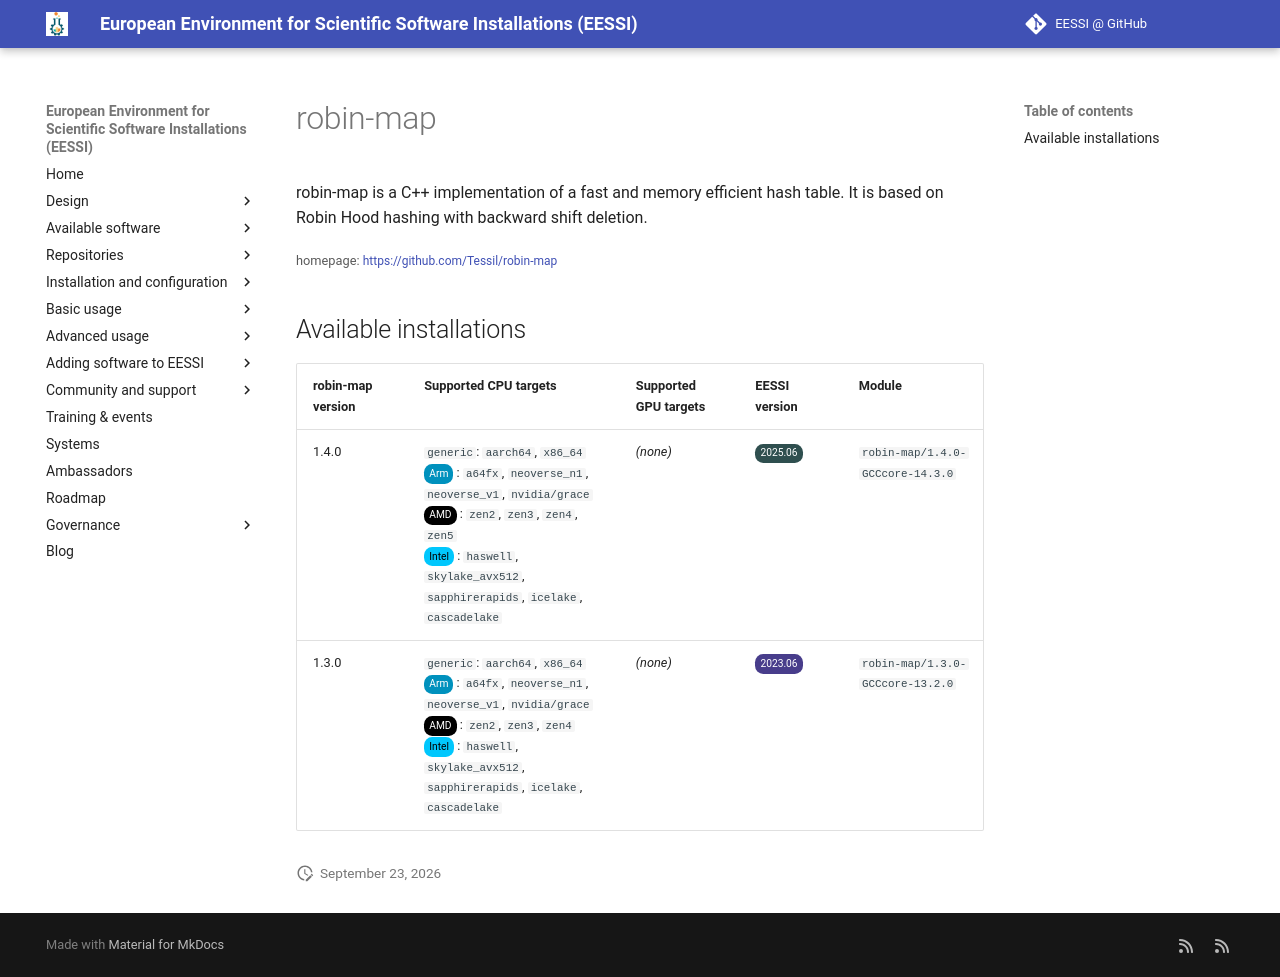

repository: EESSI/docs · page: available_software/detail/robin-map/index.html · generator: mkdocs

---
json_ld:
  '@context': https://schema.org
  '@type': SoftwareApplication
  applicationCategory: DeveloperApplication
  description: 'robin-map is a C++ implementation of a fast and memory efficient hash
    table.

    It is based on Robin Hood hashing with backward shift deletion.'
  license: Not confirmed
  name: robin-map
  offers:
    '@type': Offer
    price: 0
  operatingSystem: LINUX
  review:
    '@type': Review
    author:
      '@type': Organization
      name: EESSI
    reviewBody: Application has been successfully made available on all architectures
      supported by EESSI
    reviewRating:
      '@type': Rating
      ratingValue: 5
  softwareRequirements: See https://www.eessi.io/docs/ for how to make EESSI available
    on your system
  softwareVersion: '[''1.4.0'', ''1.3.0'']'
  url: https://github.com/Tessil/robin-map
---
# robin-map


robin-map is a C++ implementation of a fast and memory efficient hash table.
It is based on Robin Hood hashing with backward shift deletion.

<small>homepage: </small><span class="software-link">[https://github.com/Tessil/robin-map](https://github.com/Tessil/robin-map)</span>

## Available installations


|robin-map version|Supported CPU targets|Supported GPU targets|EESSI version|Module|
| --- | --- | --- | --- | --- |
|1.4.0|`generic`: `aarch64`, `x86_64`<br/><span class="software-cpu-arm">Arm</span>: `a64fx`, `neoverse_n1`, `neoverse_v1`, `nvidia/grace`<br/><span class="software-cpu-amd">AMD</span>: `zen2`, `zen3`, `zen4`, `zen5`<br/><span class="software-cpu-intel">Intel</span>: `haswell`, `skylake_avx512`, `sapphirerapids`, `icelake`, `cascadelake`<br/>|*(none)*|<span class="software-eessi-version-202506">2025.06</span>|`robin-map/1.4.0-GCCcore-14.3.0`|
|1.3.0|`generic`: `aarch64`, `x86_64`<br/><span class="software-cpu-arm">Arm</span>: `a64fx`, `neoverse_n1`, `neoverse_v1`, `nvidia/grace`<br/><span class="software-cpu-amd">AMD</span>: `zen2`, `zen3`, `zen4`<br/><span class="software-cpu-intel">Intel</span>: `haswell`, `skylake_avx512`, `sapphirerapids`, `icelake`, `cascadelake`<br/>|*(none)*|<span class="software-eessi-version-202306">2023.06</span>|`robin-map/1.3.0-GCCcore-13.2.0`|
